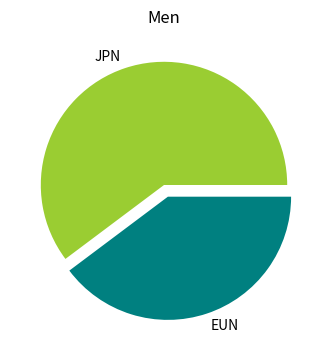

Write the Python code that produced this figure.
import matplotlib.pyplot as plt

fig, ax = plt.subplots(figsize=(4, 4), subplot_kw=dict(aspect="equal"))

values = [50, 33]
labels = ["JPN", "EUN"]
colors = ["yellowgreen", "teal"]

explode = (0, 0.1)

plt.pie(values, labels=labels, colors=colors, explode=explode)

ax.set_title("Men")
# generate the chart
plt.show()